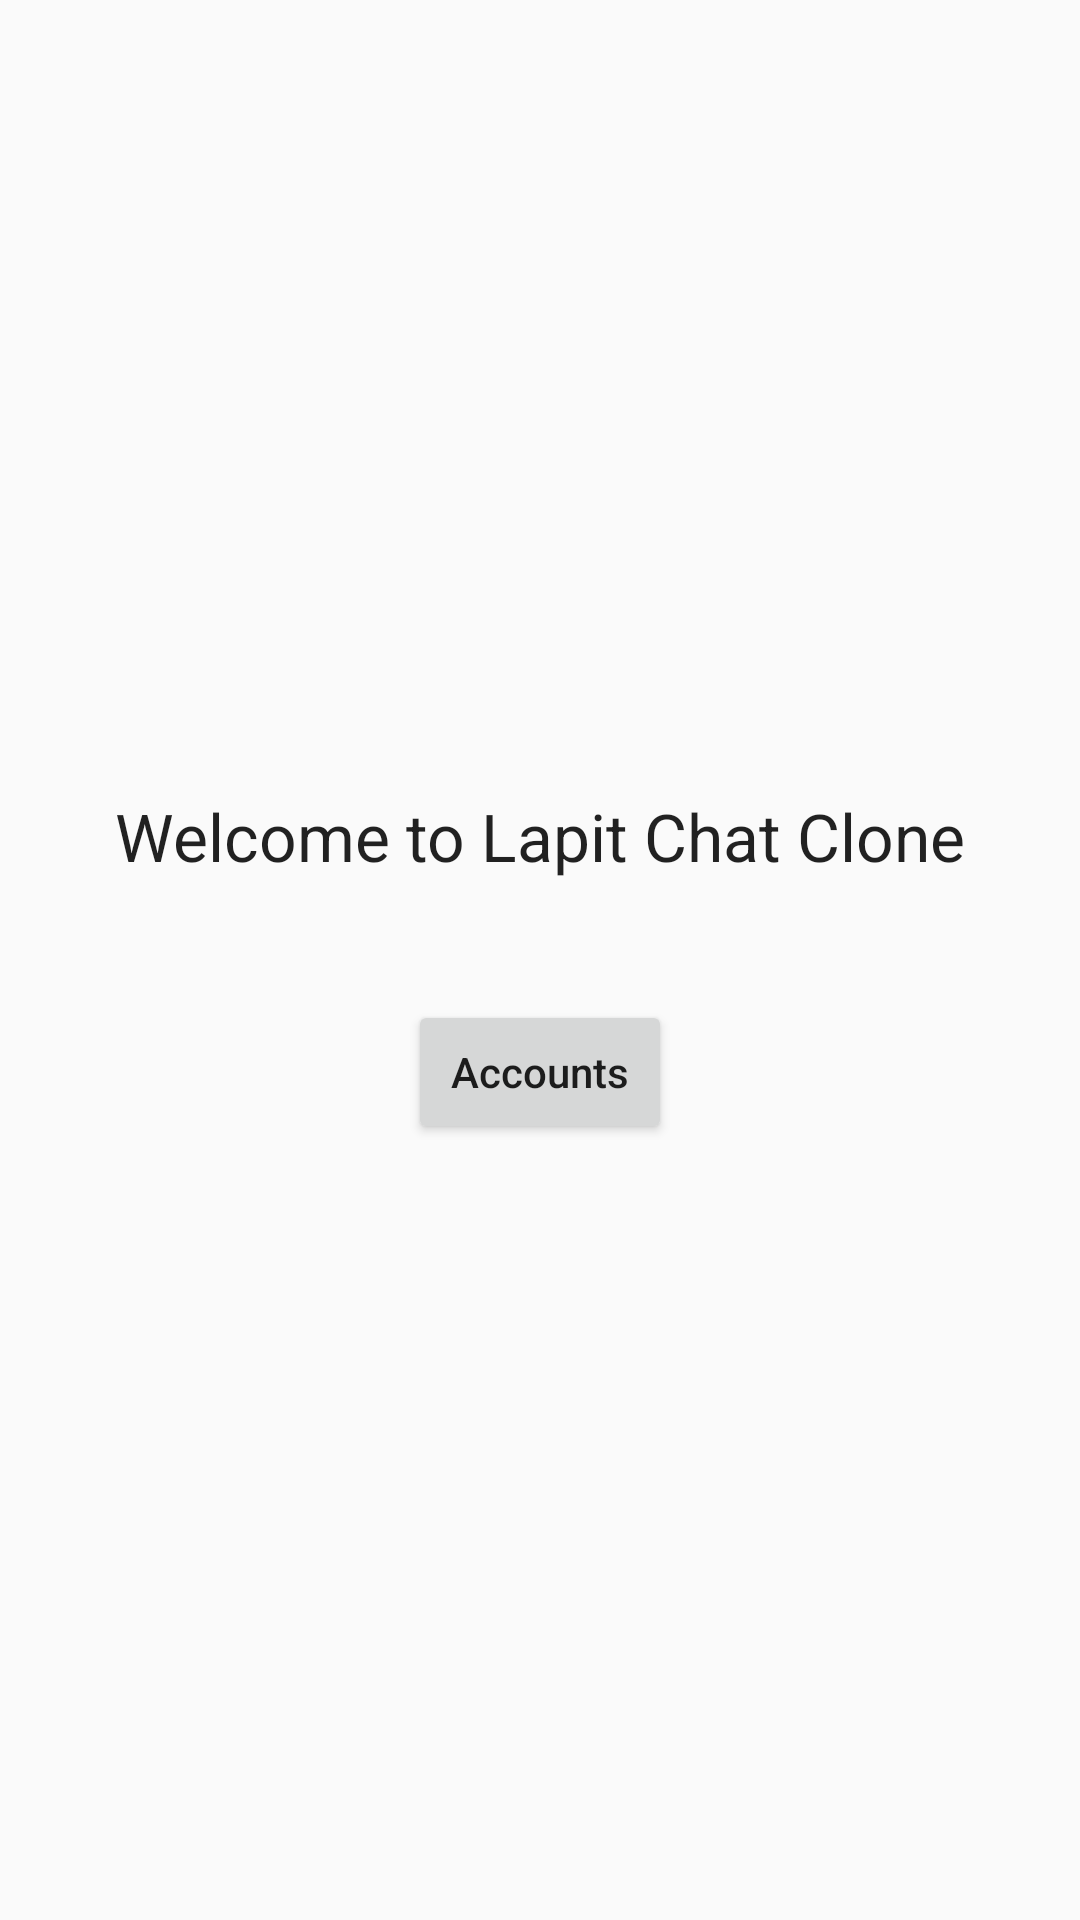

Here is an Android app screen rendered from its layout file. Give the layout XML and the strings, colors and styles it references.
<!-- AndroidManifest.xml: activity theme AppTheme.NoActionBar -->
<!-- res/layout/activity_start.xml -->
<?xml version="1.0" encoding="utf-8"?>
<android.support.constraint.ConstraintLayout xmlns:android="http://schemas.android.com/apk/res/android"
    xmlns:app="http://schemas.android.com/apk/res-auto"
    xmlns:tools="http://schemas.android.com/tools"
    android:layout_width="match_parent"
    android:layout_height="match_parent"
    tools:context=".StartActivity">

    <TextView
        android:id="@+id/textView"
        android:layout_width="0dp"
        android:layout_height="wrap_content"
        android:layout_marginStart="8dp"
        android:layout_marginTop="@dimen/dimen_256dp"
        android:layout_marginEnd="8dp"
        android:gravity="center_horizontal"
        android:padding="@dimen/dimen_8dp"
        android:text="@string/welcome_msg"
        android:textAppearance="?android:attr/textAppearanceLarge"
        app:layout_constraintEnd_toEndOf="parent"
        app:layout_constraintStart_toStartOf="parent"
        app:layout_constraintTop_toTopOf="parent" />

    <Button
        android:id="@+id/go_to_login_btn"
        android:layout_width="wrap_content"
        android:layout_height="wrap_content"
        android:layout_marginStart="8dp"
        android:layout_marginTop="32dp"
        android:layout_marginEnd="8dp"
        android:text="@string/accounts"
        android:textAllCaps="false"
        app:layout_constraintEnd_toEndOf="parent"
        app:layout_constraintStart_toStartOf="parent"
        app:layout_constraintTop_toBottomOf="@+id/textView" />

</android.support.constraint.ConstraintLayout>
<!-- resources referenced by this layout -->
<resources>
  <dimen name="dimen_256dp">256dp</dimen>
  <dimen name="dimen_8dp">8dp</dimen>
  <string name="accounts">Accounts</string>
  <string name="welcome_msg">Welcome to Lapit Chat Clone</string>
  <style name="AppTheme.NoActionBar" parent="Theme.AppCompat.Light.DarkActionBar">
          <item name="windowNoTitle">true</item>
          <item name="windowActionBar">false</item>
      </style>
</resources>
